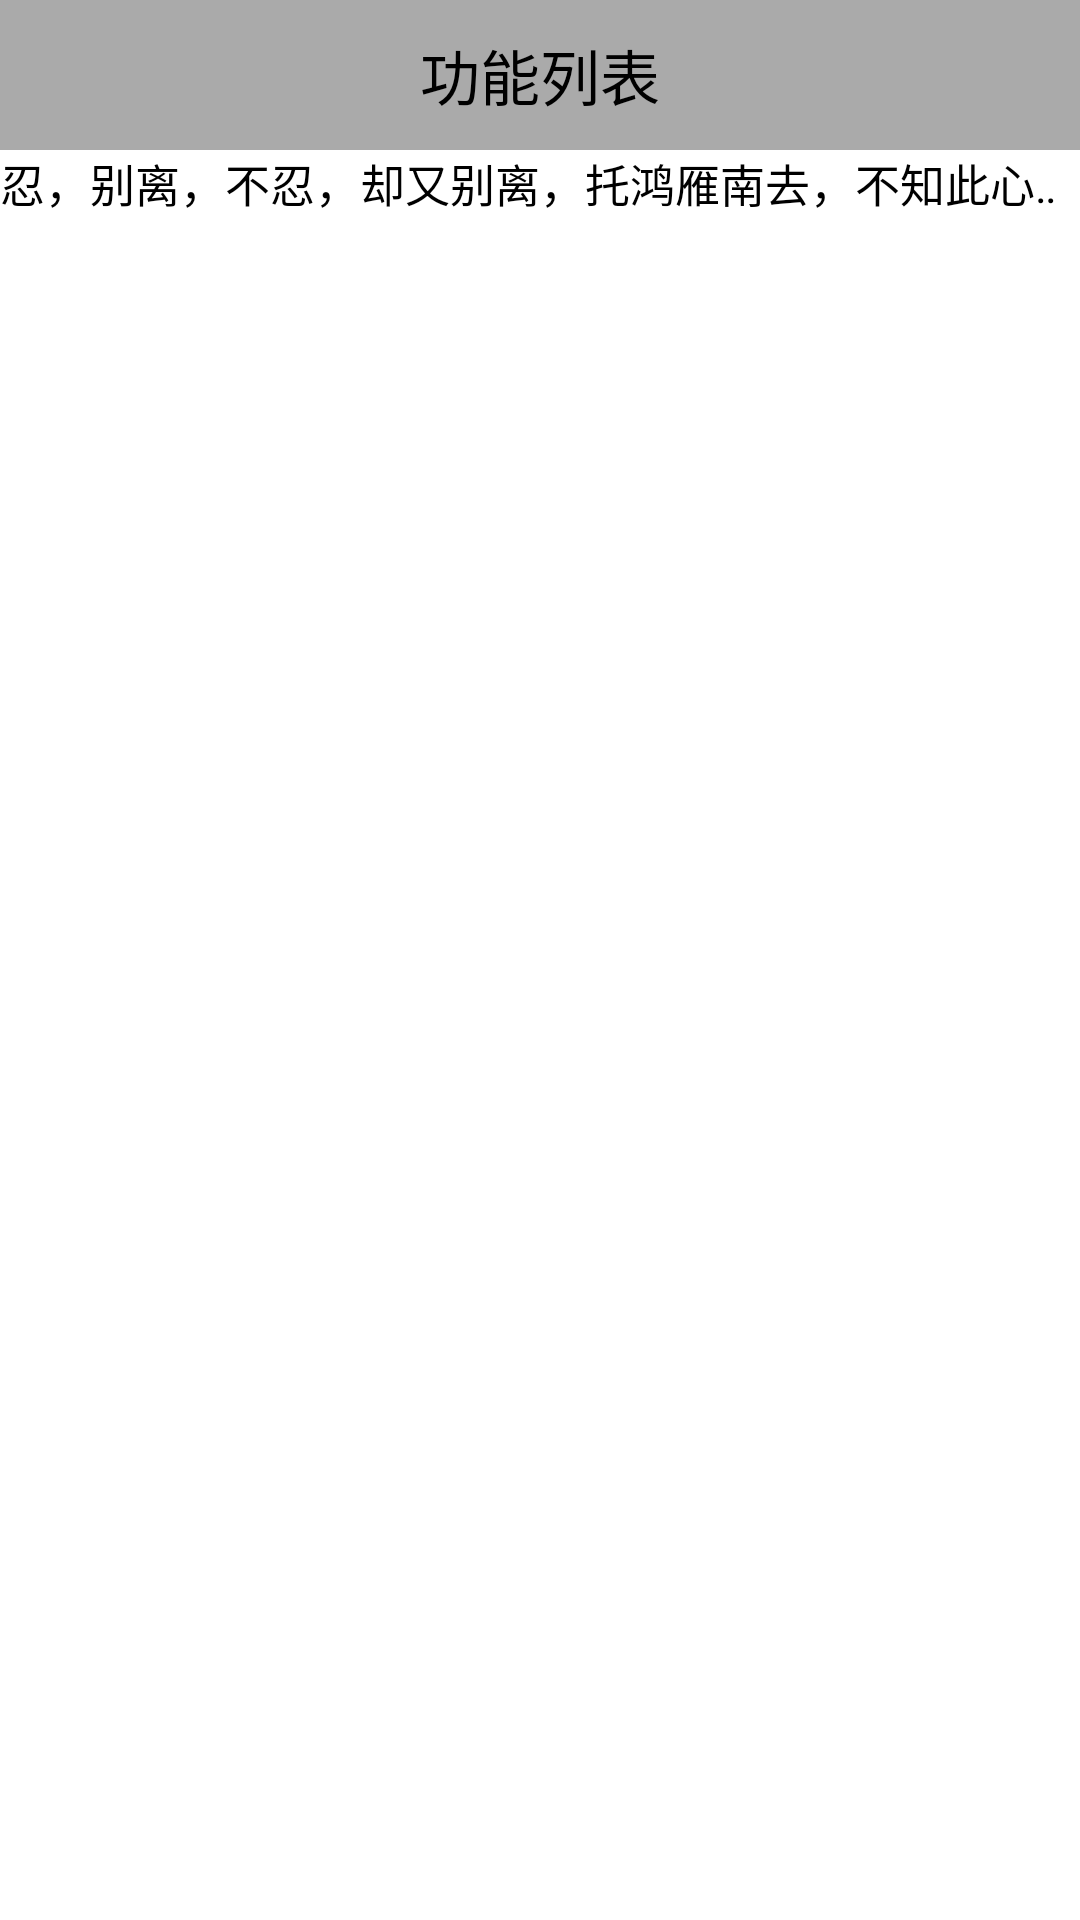

Android layout source for this screen:
<!-- AndroidManifest.xml: application theme AppTheme -->
<!-- res/layout/activity_home.xml -->
<?xml version="1.0" encoding="utf-8"?>
<LinearLayout xmlns:android="http://schemas.android.com/apk/res/android"
    xmlns:app="http://schemas.android.com/apk/res-auto"
    xmlns:tools="http://schemas.android.com/tools"
    android:layout_width="match_parent"
    android:layout_height="match_parent"
    android:background="#fff"
    android:orientation="vertical"
    tools:context="com.example.wuye.activity.HomeActivity">

    <TextView
        android:id="@+id/textView"
        style="@style/TextStyle"
        android:textSize="20dp"
        android:text="功能列表" />
    <TextView
        android:layout_width="match_parent"
        android:layout_height="20dp"
        android:text="忍，别离，不忍，却又别离，托鸿雁南去，不知此心何寄，红颜旧，任凭斗转星移，为不变此心，悠悠"
        android:textSize="15dp"
        android:ellipsize="marquee"
        android:marqueeRepeatLimit="marquee_forever"
        android:focusable="true"
        android:focusableInTouchMode="true"
        android:singleLine="true"
        android:textColor="#000"/>

    <GridView
        android:id="@+id/gv_gridView"
        android:padding="10dp"
        android:verticalSpacing="10dp"
        android:horizontalSpacing="50dp"
        android:layout_width="match_parent"
        android:layout_height="match_parent"
        android:numColumns="3"
       />


</LinearLayout>
<!-- resources referenced by this layout -->
<resources>
  <style name="TextStyle">
          <item name="android:layout_width">match_parent</item>
          <item name="android:layout_height">50dp</item>
  
          <item name="android:gravity">center</item>
          <item name="android:textColor">#000</item>
          <item name="android:padding">10dp</item>
          <item name="android:background">@android:color/darker_gray</item>
      </style>
  <style name="AppTheme" parent="Theme.AppCompat.NoActionBar">
          
          <item name="colorPrimary">@color/colorPrimary</item>
          <item name="colorPrimaryDark">@color/colorPrimaryDark</item>
          <item name="colorAccent">@color/colorAccent</item>
      </style>
  <!-- not gathered from this repository: default colours our renderer supplied (Android Studio template values) -->
  <color name="colorPrimary">#FF6200EE</color>
  <color name="colorPrimaryDark">#FF3700B3</color>
  <color name="colorAccent">#FF03DAC5</color>
</resources>
